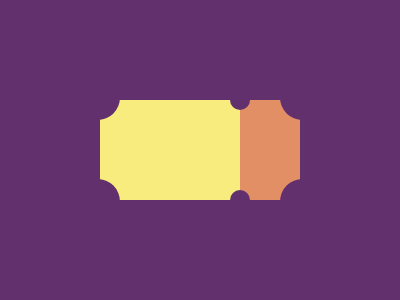

Write the HTML and CSS that draws this image.

<p id='a'><p id='b'><p id='c'><p id='d'><p id='e'><p id='f'><p id='g'><p id='h'><style>p{background:#b5e0ba;margin:0}#a{width:140;height:100;background:#F7EC7D}#b{width:60;height:100;background:#E38F66}#c,#d,#e,#f,#g,#h{border-radius:45%;width:50;height:50;position:absolute;background:#62306D;top:70;left:70}#d,#h{top:179}#g{left:280}#h{left:280;}#e,#f{width:20;height:20;border-radius:100%;top:90;left:230;background:#62306D}#f{top:190}body{background:#62306D;display:flex;align-items:center;justify-content:center}